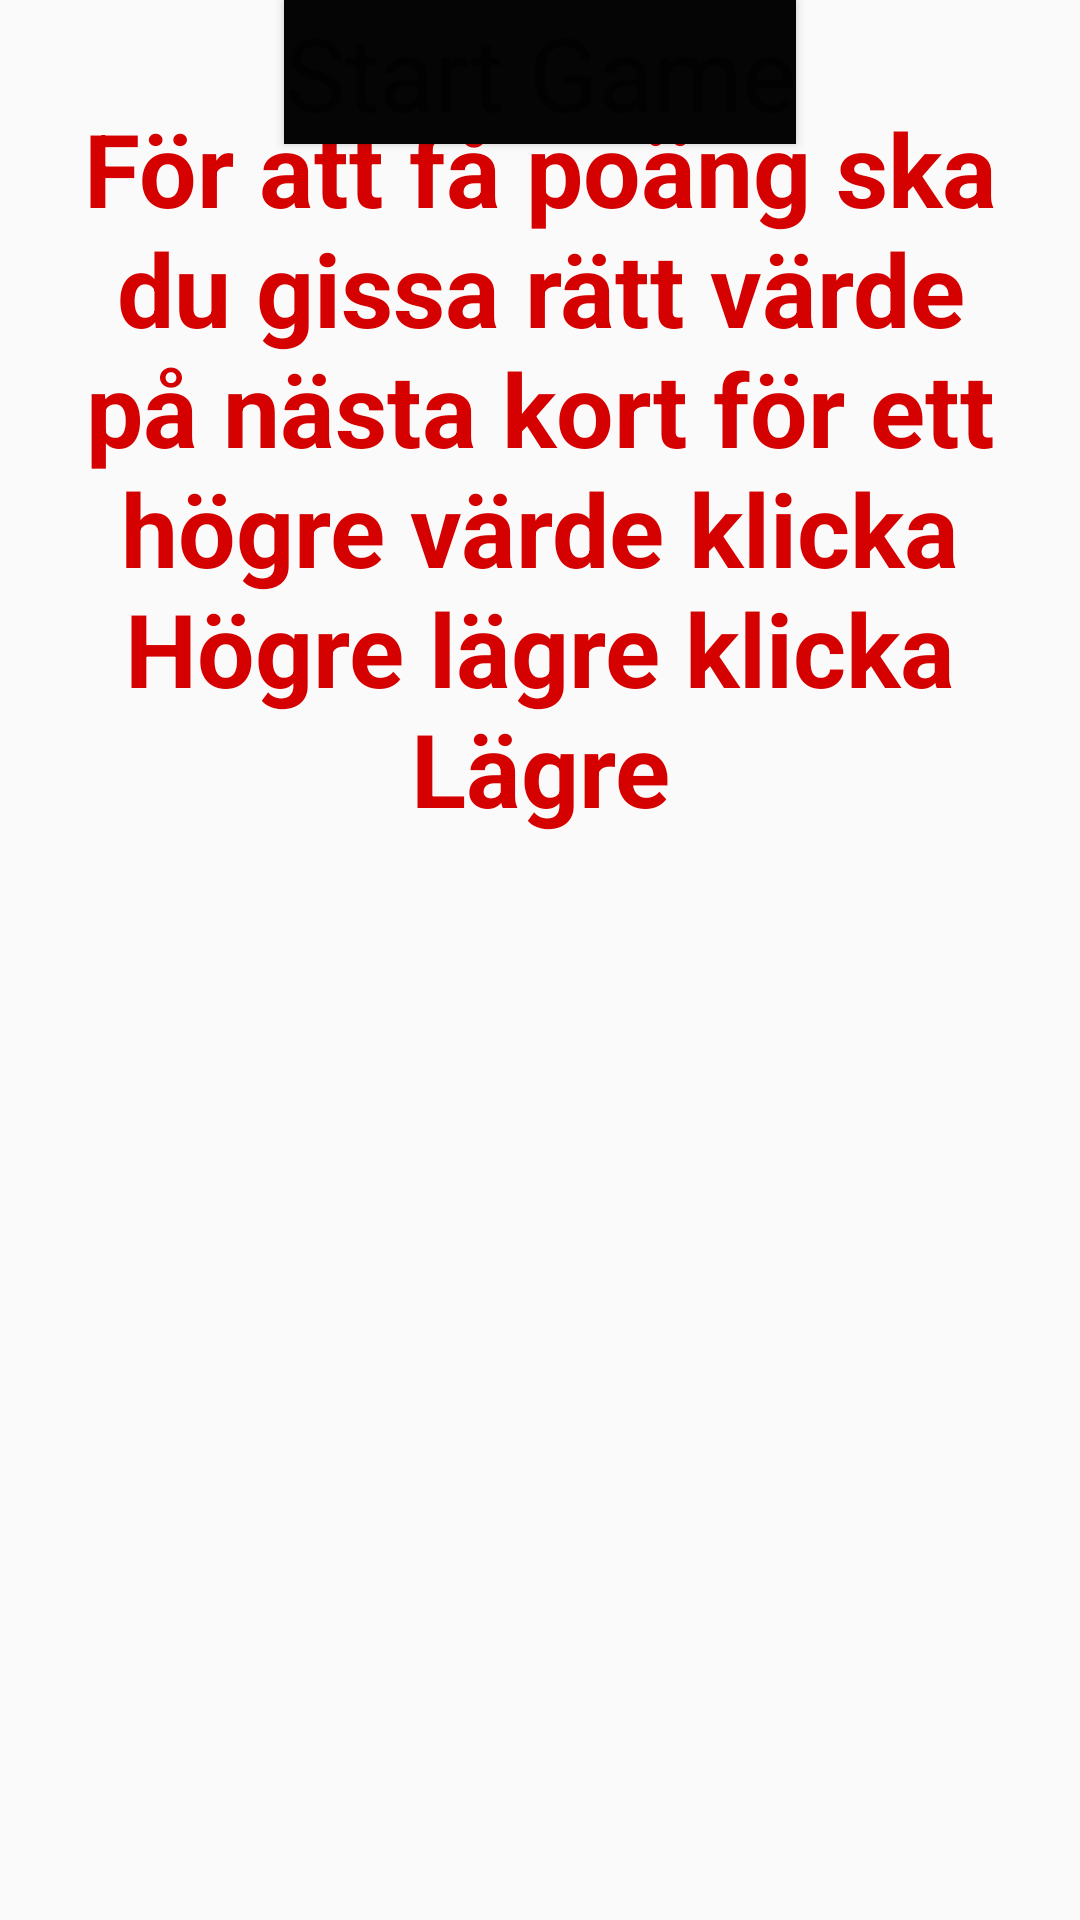

Produce the Android XML layout that renders to this screen, including the resource entries it uses.
<!-- AndroidManifest.xml: application theme Theme.Random -->
<!-- res/layout/activity_star_card_game.xml -->
<?xml version="1.0" encoding="utf-8"?>
<androidx.constraintlayout.widget.ConstraintLayout xmlns:android="http://schemas.android.com/apk/res/android"
    xmlns:app="http://schemas.android.com/apk/res-auto"
    xmlns:tools="http://schemas.android.com/tools"
    android:layout_width="match_parent"
    android:layout_height="match_parent"
    tools:context=".starCardGame"
    android:background="@drawable/poker_table"
    android:layout_gravity="center">

    <TextView
        android:id="@+id/textView"
        android:layout_width="347dp"
        android:layout_height="312dp"
        android:gravity="center"
        android:text="@string/f_r_att_f_po_ng_ska_du_gissa_r_tt_v_rde_p_n_sta_kort_f_r_ett_h_gre_v_rde_klicka_h_gre_l_gre_klicka_l_gre"
        android:textColor="#D50000"
        android:textSize="34sp"
        android:textStyle="bold"
        app:layout_constraintEnd_toEndOf="parent"
        app:layout_constraintStart_toStartOf="parent"
        tools:layout_editor_absoluteY="154dp" />

    <Button
        android:id="@+id/button2"
        android:layout_width="wrap_content"
        android:layout_height="wrap_content"
        android:background="#050505"
        android:text="Start Game"
        android:textAppearance="@style/TextAppearance.AppCompat.Display1"
        android:textCursorDrawable="@color/black"
        android:textSelectHandle="@drawable/blue"
        android:textSelectHandleLeft="@drawable/blue"
        app:layout_constraintEnd_toEndOf="parent"
        app:layout_constraintStart_toStartOf="parent"
        tools:layout_editor_absoluteY="534dp" />
    <![CDATA[
        app:layout_constraintStart_toStartOf="parent"
        app:layout_constraintTop_toTopOf="parent" />

]]>
</androidx.constraintlayout.widget.ConstraintLayout>
<!-- resources referenced by this layout -->
<resources>
  <!-- drawable blue: jpeg bitmap (drawable, 404112 bytes) -->
  <string name="f_r_att_f_po_ng_ska_du_gissa_r_tt_v_rde_p_n_sta_kort_f_r_ett_h_gre_v_rde_klicka_h_gre_l_gre_klicka_l_gre">För att få poäng ska du gissa rätt värde på nästa kort för ett högre värde klicka Högre lägre klicka Lägre</string>
  <style name="Theme.Random" parent="Theme.AppCompat.Light.NoActionBar">
          
          <item name="colorPrimary">@color/purple_500</item>
          <item name="colorPrimaryVariant">@color/purple_700</item>
          <item name="colorOnPrimary">@color/white</item>
          
          <item name="colorSecondary">@color/teal_200</item>
          <item name="colorSecondaryVariant">@color/teal_700</item>
          <item name="colorOnSecondary">@color/black</item>
          
          <item name="android:statusBarColor" tools:targetApi="l">?attr/colorPrimaryVariant</item>
          
      </style>
  <!-- not gathered from this repository: default colours our renderer supplied (Android Studio template values) -->
  <color name="purple_500">#FF6200EE</color>
  <color name="purple_700">#FF3700B3</color>
  <color name="teal_200">#FF03DAC5</color>
  <color name="teal_700">#FF018786</color>
  <color name="black">#FF000000</color>
  <color name="white">#FFFFFFFF</color>
</resources>
